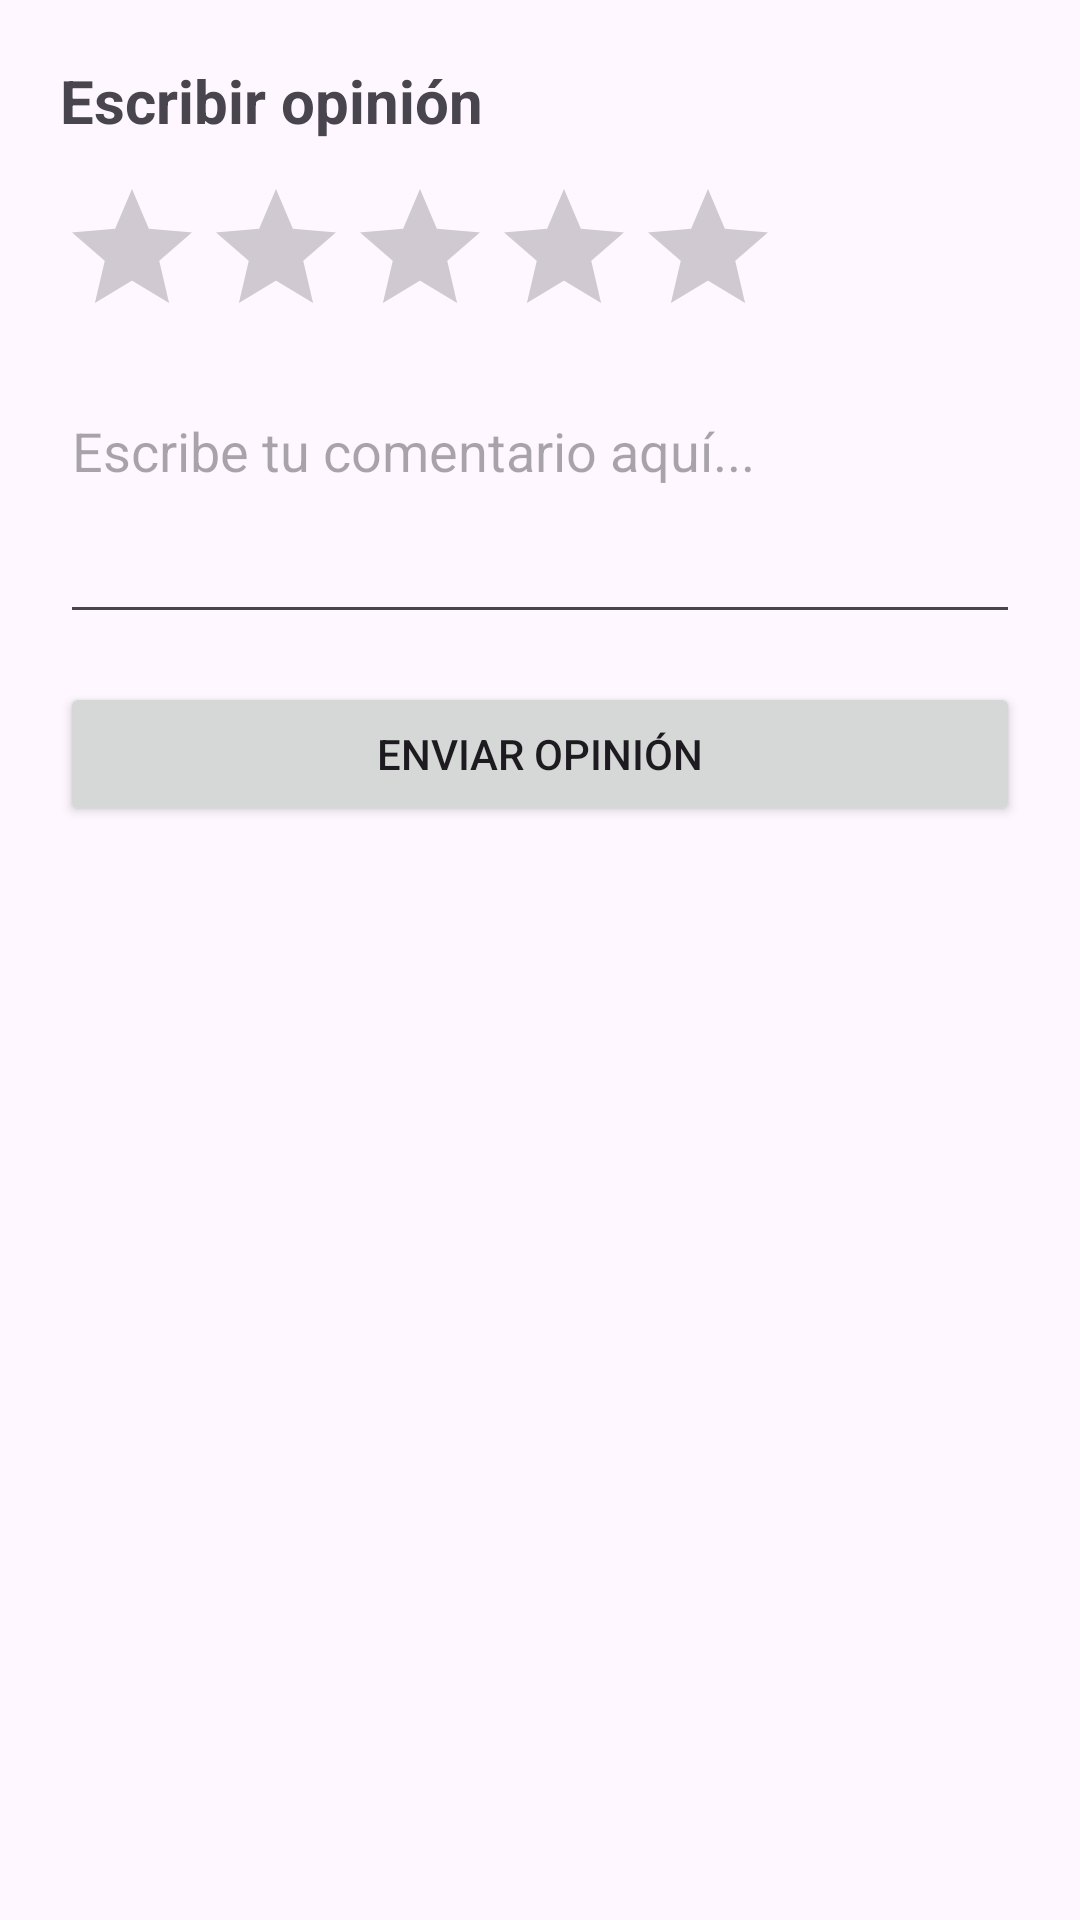

Android layout source for this screen:
<!-- AndroidManifest.xml: application theme Theme.Goyiyi -->
<!-- res/layout/bottomsheet_nueva_opinion.xml -->
<?xml version="1.0" encoding="utf-8"?>
<LinearLayout
    xmlns:android="http://schemas.android.com/apk/res/android"
    android:orientation="vertical"
    android:padding="20dp"
    android:layout_width="match_parent"
    android:layout_height="wrap_content">

    <TextView
        android:text="Escribir opinión"
        android:textSize="20sp"
        android:textStyle="bold"
        android:layout_marginBottom="12dp"
        android:layout_width="wrap_content"
        android:layout_height="wrap_content"/>

    <RatingBar
        android:id="@+id/ratingBar"
        android:numStars="5"
        android:stepSize="1"
        android:layout_marginBottom="12dp"
        android:layout_width="wrap_content"
        android:layout_height="wrap_content"/>

    <EditText
        android:id="@+id/edtComentario"
        android:hint="Escribe tu comentario aquí..."
        android:minLines="3"
        android:maxLines="6"
        android:gravity="top"
        android:layout_marginBottom="16dp"
        android:layout_width="match_parent"
        android:layout_height="wrap_content"/>

    <Button
        android:id="@+id/btnEnviarOpinion"
        android:text="Enviar opinión"
        android:layout_width="match_parent"
        android:layout_height="wrap_content"/>

</LinearLayout>
<!-- resources referenced by this layout -->
<resources>
  <style name="Theme.Goyiyi" parent="Base.Theme.Goyiyi" />
  <style name="Base.Theme.Goyiyi" parent="Theme.Material3.Light.NoActionBar">
          <item name="colorPrimary">@color/color_primario</item>
      </style>
  <color name="color_primario">#19A7CE</color>
</resources>
